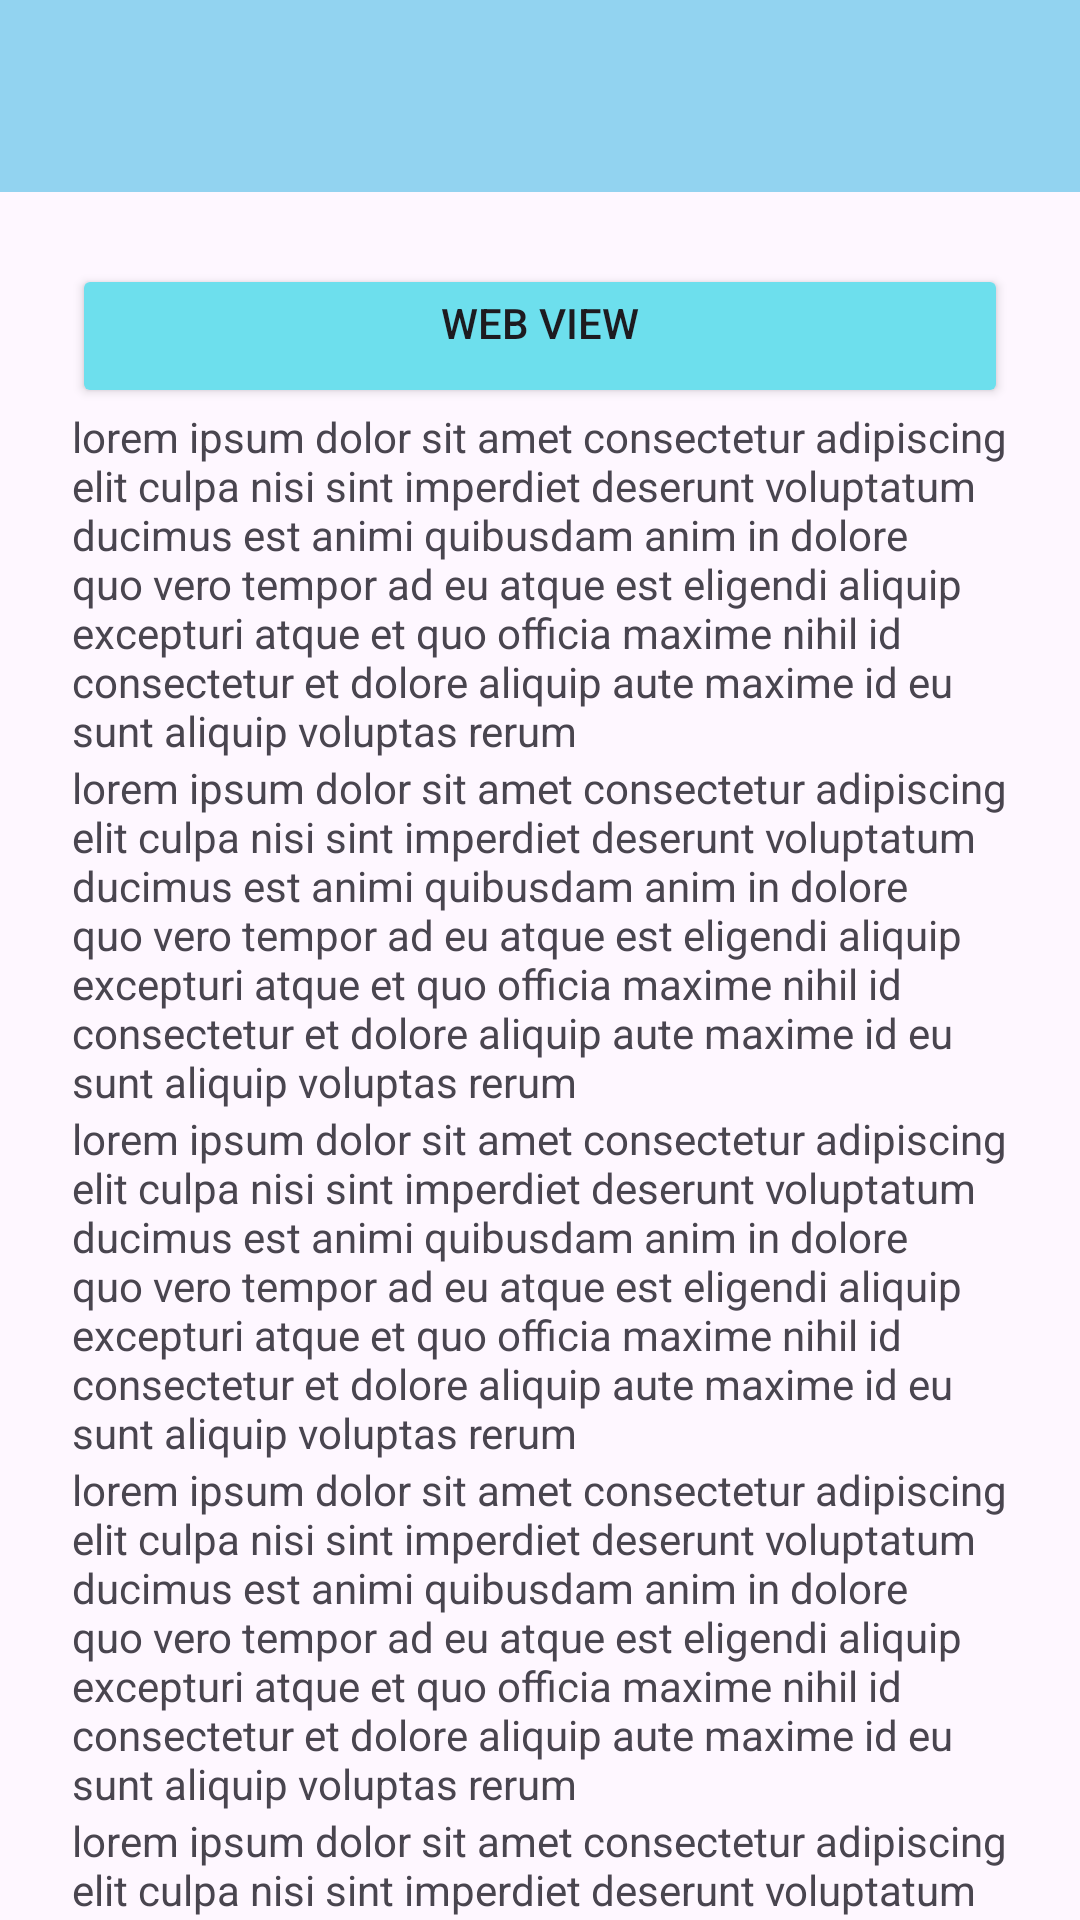

Produce the Android XML layout that renders to this screen, including the resource entries it uses.
<!-- AndroidManifest.xml: application theme Theme.Ahmad_Project_3tia -->
<!-- res/layout/activity_lima.xml -->
<?xml version="1.0" encoding="utf-8"?>
<androidx.coordinatorlayout.widget.CoordinatorLayout xmlns:android="http://schemas.android.com/apk/res/android"
    xmlns:app="http://schemas.android.com/apk/res-auto"
    xmlns:tools="http://schemas.android.com/tools"
    android:id="@+id/main"
    android:layout_width="match_parent"
    android:layout_height="match_parent"
    tools:context=".Home.pertemuan5.LimaActivity">

    <com.google.android.material.appbar.AppBarLayout
        android:layout_width="match_parent"
        android:layout_height="wrap_content">

        <androidx.appcompat.widget.Toolbar
            android:id="@+id/toolbar"
            android:layout_width="match_parent"
            android:layout_height="?attr/actionBarSize"
            android:background="#FC91D3F0"
            app:layout_constraintEnd_toEndOf="parent"
            app:layout_constraintStart_toStartOf="parent"
            app:layout_constraintTop_toTopOf="parent"
            app:subtitleTextColor="@android:color/white"
            app:titleTextColor="@android:color/white"
            app:layout_scrollFlags="scroll|enterAlways"/>
    </com.google.android.material.appbar.AppBarLayout>

    <androidx.core.widget.NestedScrollView
        android:layout_width="match_parent"
        android:layout_height="match_parent"
        app:layout_behavior="@string/appbar_scrolling_view_behavior"
        android:padding="24dp"
        android:clipToPadding="false">
        <LinearLayout
            android:layout_width="match_parent"
            android:layout_height="wrap_content"
            android:orientation="vertical"
            android:gravity="center_horizontal">

            <Button
                android:id="@+id/btnWebView"
                android:text="Web View"
                android:layout_width="match_parent"
                android:layout_height="match_parent"
                android:gravity="center_horizontal"
                android:backgroundTint="#6DDFED"/>

            <TextView
                android:layout_width="match_parent"
                android:layout_height="wrap_content"
                android:text="lorem ipsum dolor sit amet consectetur adipiscing elit culpa nisi sint imperdiet deserunt voluptatum ducimus est animi quibusdam anim in dolore quo vero tempor ad eu atque est eligendi aliquip excepturi atque et quo officia maxime nihil id consectetur et dolore aliquip aute maxime id eu sunt aliquip voluptas rerum"/>

            <TextView
                android:layout_width="match_parent"
                android:layout_height="wrap_content"
                android:text="lorem ipsum dolor sit amet consectetur adipiscing elit culpa nisi sint imperdiet deserunt voluptatum ducimus est animi quibusdam anim in dolore quo vero tempor ad eu atque est eligendi aliquip excepturi atque et quo officia maxime nihil id consectetur et dolore aliquip aute maxime id eu sunt aliquip voluptas rerum"/>

            <TextView
                android:layout_width="match_parent"
                android:layout_height="wrap_content"
                android:text="lorem ipsum dolor sit amet consectetur adipiscing elit culpa nisi sint imperdiet deserunt voluptatum ducimus est animi quibusdam anim in dolore quo vero tempor ad eu atque est eligendi aliquip excepturi atque et quo officia maxime nihil id consectetur et dolore aliquip aute maxime id eu sunt aliquip voluptas rerum"/>

            <TextView
                android:layout_width="match_parent"
                android:layout_height="wrap_content"
                android:text="lorem ipsum dolor sit amet consectetur adipiscing elit culpa nisi sint imperdiet deserunt voluptatum ducimus est animi quibusdam anim in dolore quo vero tempor ad eu atque est eligendi aliquip excepturi atque et quo officia maxime nihil id consectetur et dolore aliquip aute maxime id eu sunt aliquip voluptas rerum"/>

            <TextView
                android:layout_width="match_parent"
                android:layout_height="wrap_content"
                android:text="lorem ipsum dolor sit amet consectetur adipiscing elit culpa nisi sint imperdiet deserunt voluptatum ducimus est animi quibusdam anim in dolore quo vero tempor ad eu atque est eligendi aliquip excepturi atque et quo officia maxime nihil id consectetur et dolore aliquip aute maxime id eu sunt aliquip voluptas rerum"/>

            <TextView
                android:layout_width="match_parent"
                android:layout_height="wrap_content"
                android:text="lorem ipsum dolor sit amet consectetur adipiscing elit culpa nisi sint imperdiet deserunt voluptatum ducimus est animi quibusdam anim in dolore quo vero tempor ad eu atque est eligendi aliquip excepturi atque et quo officia maxime nihil id consectetur et dolore aliquip aute maxime id eu sunt aliquip voluptas rerum"/>

            <TextView
                android:layout_width="match_parent"
                android:layout_height="wrap_content"
                android:text="lorem ipsum dolor sit amet consectetur adipiscing elit culpa nisi sint imperdiet deserunt voluptatum ducimus est animi quibusdam anim in dolore quo vero tempor ad eu atque est eligendi aliquip excepturi atque et quo officia maxime nihil id consectetur et dolore aliquip aute maxime id eu sunt aliquip voluptas rerum"/>

            <TextView
                android:layout_width="match_parent"
                android:layout_height="wrap_content"
                android:text="lorem ipsum dolor sit amet consectetur adipiscing elit culpa nisi sint imperdiet deserunt voluptatum ducimus est animi quibusdam anim in dolore quo vero tempor ad eu atque est eligendi aliquip excepturi atque et quo officia maxime nihil id consectetur et dolore aliquip aute maxime id eu sunt aliquip voluptas rerum"/>

            <TextView
                android:layout_width="match_parent"
                android:layout_height="wrap_content"
                android:text="lorem ipsum dolor sit amet consectetur adipiscing elit culpa nisi sint imperdiet deserunt voluptatum ducimus est animi quibusdam anim in dolore quo vero tempor ad eu atque est eligendi aliquip excepturi atque et quo officia maxime nihil id consectetur et dolore aliquip aute maxime id eu sunt aliquip voluptas rerum"/>

            <TextView
                android:layout_width="match_parent"
                android:layout_height="wrap_content"
                android:text="lorem ipsum dolor sit amet consectetur adipiscing elit culpa nisi sint imperdiet deserunt voluptatum ducimus est animi quibusdam anim in dolore quo vero tempor ad eu atque est eligendi aliquip excepturi atque et quo officia maxime nihil id consectetur et dolore aliquip aute maxime id eu sunt aliquip voluptas rerum"/>

            <TextView
                android:layout_width="match_parent"
                android:layout_height="wrap_content"
                android:text="lorem ipsum dolor sit amet consectetur adipiscing elit culpa nisi sint imperdiet deserunt voluptatum ducimus est animi quibusdam anim in dolore quo vero tempor ad eu atque est eligendi aliquip excepturi atque et quo officia maxime nihil id consectetur et dolore aliquip aute maxime id eu sunt aliquip voluptas rerum"/>

            <TextView
                android:layout_width="match_parent"
                android:layout_height="wrap_content"
                android:text="lorem ipsum dolor sit amet consectetur adipiscing elit culpa nisi sint imperdiet deserunt voluptatum ducimus est animi quibusdam anim in dolore quo vero tempor ad eu atque est eligendi aliquip excepturi atque et quo officia maxime nihil id consectetur et dolore aliquip aute maxime id eu sunt aliquip voluptas rerum"/>
        </LinearLayout>
    </androidx.core.widget.NestedScrollView>

</androidx.coordinatorlayout.widget.CoordinatorLayout>
<!-- resources referenced by this layout -->
<resources>
  <style name="Theme.Ahmad_Project_3tia" parent="Base.Theme.Ahmad_Project_3tia" />
  <style name="Base.Theme.Ahmad_Project_3tia" parent="Theme.Material3.DayNight.NoActionBar">
          
          
      </style>
</resources>
